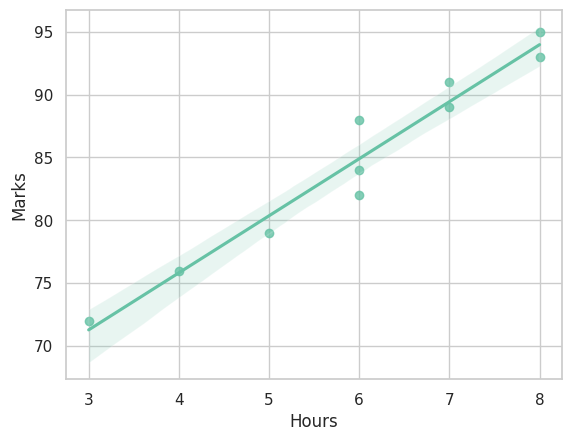

Reproduce this figure in Python.
import pandas as pd
import seaborn as sns
import matplotlib.pyplot as plt
students = pd.DataFrame({
    "Name": ["Naman", "Rahul", "Priya", "Aman", "Riya",
             "Arjun", "Simran", "Karan", "Neha", "Rohit"],

    "Marks": [95, 82, 91, 76, 88,
              79, 84, 93, 89, 72],

    "Hours": [8, 6, 7, 4, 6,
              5, 6, 8, 7, 3],

    "City": ["Delhi", "Mumbai", "Delhi", "Pune", "Mumbai",
             "Delhi", "Pune", "Delhi", "Mumbai", "Pune"]
})
sns.set_theme(style="whitegrid", palette="Set2")
sns.regplot(
    data = students,
    x ="Hours",
    y = "Marks"
)
plt.show()
